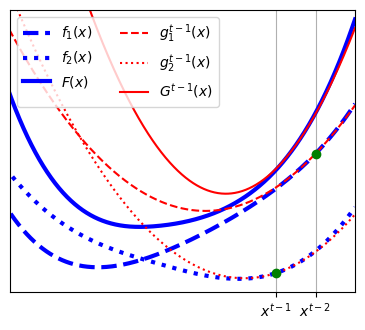
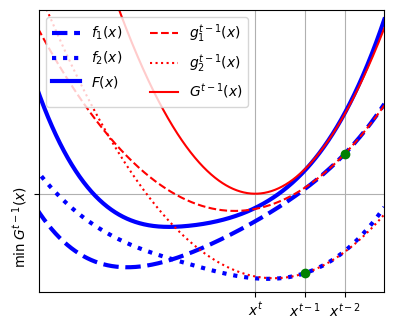
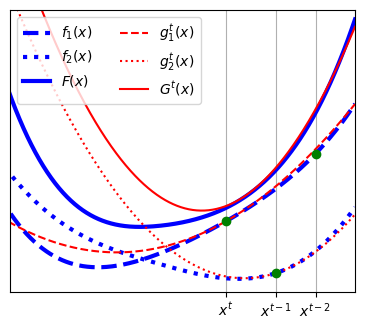

These charts were generated, in order, by the following Python code:
import numpy as np
from numpy import *
import matplotlib
matplotlib.use('Agg')  # no displayed figures -- need to call before loading pylab
from matplotlib.pyplot import *

x = linspace(-1, 1, 1000)

def f1f(x):
	# f = exp(2*x)
	# df = 2*exp(2*x)
	# d2f = 4*exp(2*x)
	# mf = exp(2)
	# f /= mf
	# df /= mf
	# d2f /= mf
	f = log(1+exp(2*x))# + 0.25*x + 0.25
	df = 2*exp(2*x) / (1+exp(2*x))# + 0.25
	ss = df/2.
	#d2f = -4*df*(1-df)
	d2f = 4*ss*(1-ss)
	mf = log(1+exp(2))/sqrt(2)

	ax = abs(x)
	sx = sign(x)
	f = x**4 - x**3 + x**2 + x + 0.5
	df = 4*x**3 - 3*x**2 + 2*x + 1
	d2f = 12*x**2 - 6*x + 2

	mf = 1.5
	f /= mf
	df /= mf
	d2f /= mf


	return f, df, d2f
def f2f(x):
	# f = exp(3 - 3*x)-1
	# df = -3*exp(3 - 3*x)
	# d2f = 9*exp(3 - 3*x)
	# f = cos(x*pi)**2
	# df = -2*pi*cos(x*pi)*sin(x*pi)
	# d2f = 2*pi**2 * (sin(x*pi)**2 - cos(x*pi)**2) 
	f = abs(x)**3 - 0.5*x + 0.25
	df = 3*x**2*sign(x) - 0.5
	d2f = 6*abs(x)
	return f, df, d2f
def gf(x, xs, ff, last_x = None):
	f, df, d2f = ff(xs)
	if not last_x == None:
		_, dfl, _ = ff(last_x)
		d2f = (df - dfl)/(xs - last_x)
	g = f + (x-xs)*df + 0.5*(x-xs)**2*d2f
	return g

f1,_,_ = f1f(x)
f2,_,_ = f2f(x)

x1 = 0.8
g1 = gf(x, x1, f1f)
x2 = 0.6
g2 = gf(x, x2, f2f)
G = g1+g2

figsize=(4.,3.4)
figure(figsize=figsize)
plot(x, f1, label='$f_1(x)$', color='b', ls = '--', linewidth=3)
plot(x, f2, label='$f_2(x)$', color='b', ls = ':', linewidth=3)
plot(x, f1 + f2, label='$F(x)$', color='b', ls = '-', linewidth=3)
plot(x, g1, label='$g^{t-1}_1(x)$', color='r', ls = '--')
plot(x, g2, label='$g^{t-1}_2(x)$', color='r', ls = ':')
plot(x, g1 + g2, label='$G^{t-1}(x)$', color='r', ls = '-')
axis([-0.75,1,0,2.5])
xticks([x2,x1], ['$x^{t-1}$', '$x^{t-2}$'])
yticks([], [])
grid()
legend(ncol=2, loc=2)
plot(x1, g1[(x-x1)**2==np.min((x-x1)**2)], marker='o', color='g', linewidth=5)
plot(x2, g2[(x-x2)**2==np.min((x-x2)**2)], marker='o', color='g', linewidth=5)
tight_layout()
subplots_adjust(left=0.1)
savefig('figure_cartoon_pane_A.pdf')

# find the new minimum
idx = nonzero(G == np.min(G))[0][0]
x1s = x[idx]
Gs = G[idx]
g1s = gf(x, x1s, f1f, last_x = x1)


figure(figsize=figsize)
plot(x, f1, label='$f_1(x)$', color='b', ls = '--', linewidth=3)
plot(x, f2, label='$f_2(x)$', color='b', ls = ':', linewidth=3)
plot(x, f1 + f2, label='$F(x)$', color='b', ls = '-', linewidth=3)
plot(x, g1, label='$g^{t-1}_1(x)$', color='r', ls = '--')
plot(x, g2, label='$g^{t-1}_2(x)$', color='r', ls = ':')
plot(x, g1 + g2, label='$G^{t-1}(x)$', color='r', ls = '-')
axis([-0.75,1,0,2.5])
xticks([x2,x1,x1s], ['$x^{t-1}$', '$x^{t-2}$', '$x^{t}$'])
yticks([], [])
grid()
#legend(bbox_to_anchor=(0.675, 1.125), ncol=2)
legend(ncol=2, loc=2)
plot(x1, g1[(x-x1)**2==np.min((x-x1)**2)], marker='o', color='g', linewidth=5)
plot(x2, g2[(x-x2)**2==np.min((x-x2)**2)], marker='o', color='g', linewidth=5)
tight_layout()
subplots_adjust(left=0.1)
yticks([Gs,], ['min $G^{t-1}(x)$',], rotation=90)
savefig('figure_cartoon_pane_B.pdf')

figure(figsize=figsize)
plot(x, f1, label='$f_1(x)$', color='b', ls = '--', linewidth=3)
plot(x, f2, label='$f_2(x)$', color='b', ls = ':', linewidth=3)
plot(x, f1 + f2, label='$F(x)$', color='b', ls = '-', linewidth=3)
plot(x, g1s, label='$g^{t}_1(x)$', color='r', ls = '--')
plot(x, g2, label='$g^{t}_2(x)$', color='r', ls = ':')
plot(x, g1s + g2, label='$G^{t}(x)$', color='r', ls = '-')
axis([-0.75,1,0,2.5])
xticks([x2,x1,x1s], ['$x^{t-1}$', '$x^{t-2}$', '$x^{t}$'])
yticks([], [])
grid()
legend(ncol=2, loc=2)
plot(x1, g1[(x-x1)**2==np.min((x-x1)**2)], marker='o', color='g', linewidth=5)
plot(x2, g2[(x-x2)**2==np.min((x-x2)**2)], marker='o', color='g', linewidth=5)
plot(x1s, g1s[(x-x1s)**2==np.min((x-x1s)**2)], marker='o', color='g', linewidth=5)
tight_layout()
subplots_adjust(left=0.1)
savefig('figure_cartoon_pane_C.pdf')

#show()